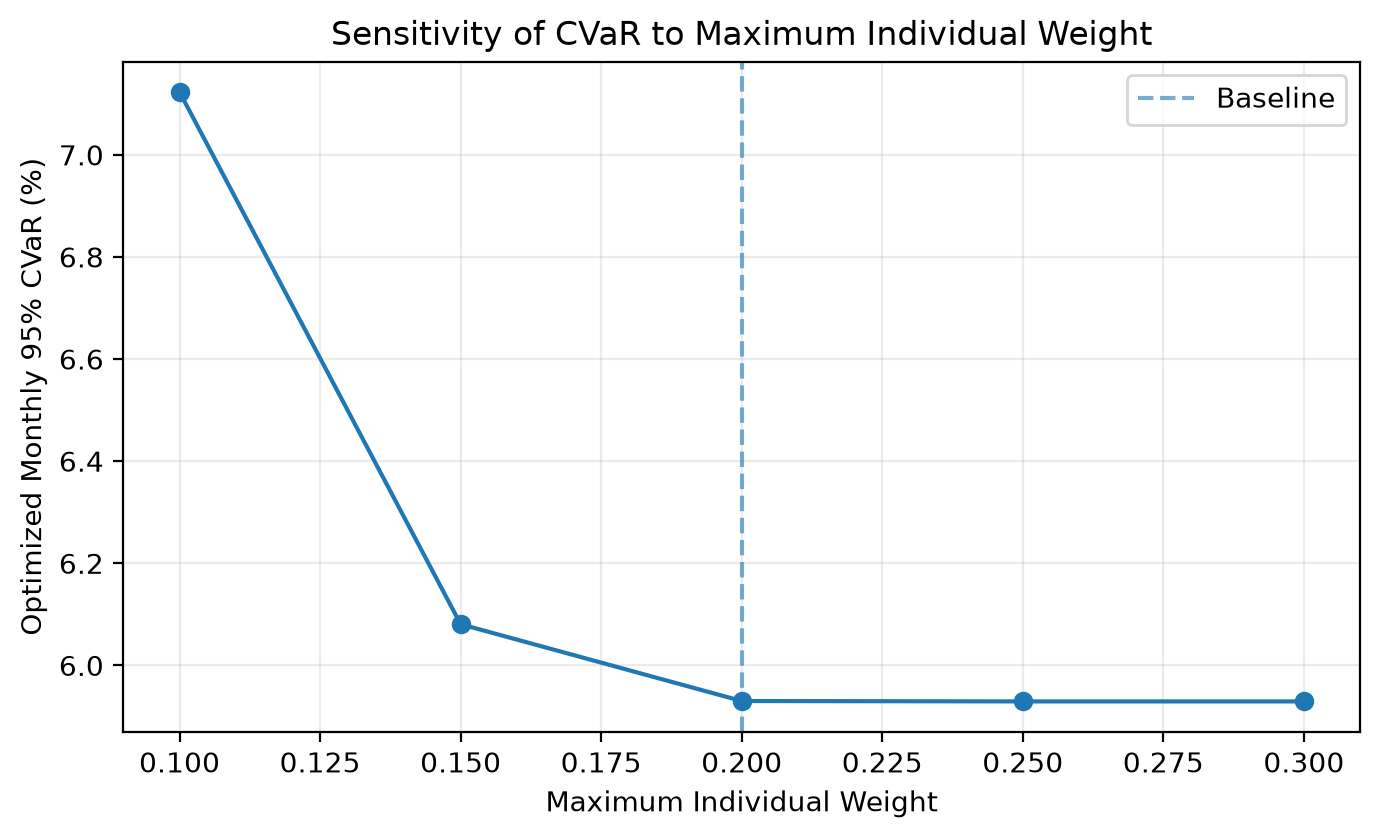

Data behind this chart, as committed beside it:
Correlation Threshold, Max Weight Cap, Status, Conflicting Pairs, Selected Stocks, Expected Return, Std Dev, CVaR, OOS Return, Largest Weight, HHI, CVaR Check Diff, Solver MIP Gap, Weight L1 Difference vs Baseline
0.4, 0.1, 2, 153, 12, 0.0292, 0.04869, 0.07123, 0.06725, 0.1, 0.09395, 2.8193364309814228e-11, 1.1853528362492256e-06, 0.5867
0.4, 0.15, 2, 153, 10, 0.02985, 0.04395, 0.06081, 0.08556, 0.15, 0.1249, 7.023479020595857e-13, 8.521318873738917e-06, 0.2056
0.4, 0.2, 2, 153, 9, 0.03004, 0.04331, 0.0593, 0.1055, 0.2, 0.1436, 7.799316747991725e-15, 9.719151538814866e-05, 8.870681966755001e-14
0.4, 0.25, 2, 153, 9, 0.03006, 0.04332, 0.05929, 0.1081, 0.2062, 0.1446, 4.744815651491763e-14, 2.363480465574059e-05, 0.01317
0.4, 0.3, 2, 153, 9, 0.03006, 0.04332, 0.05929, 0.1082, 0.2062, 0.1446, 1.1060596882828122e-13, 3.400946415502462e-05, 0.01316
